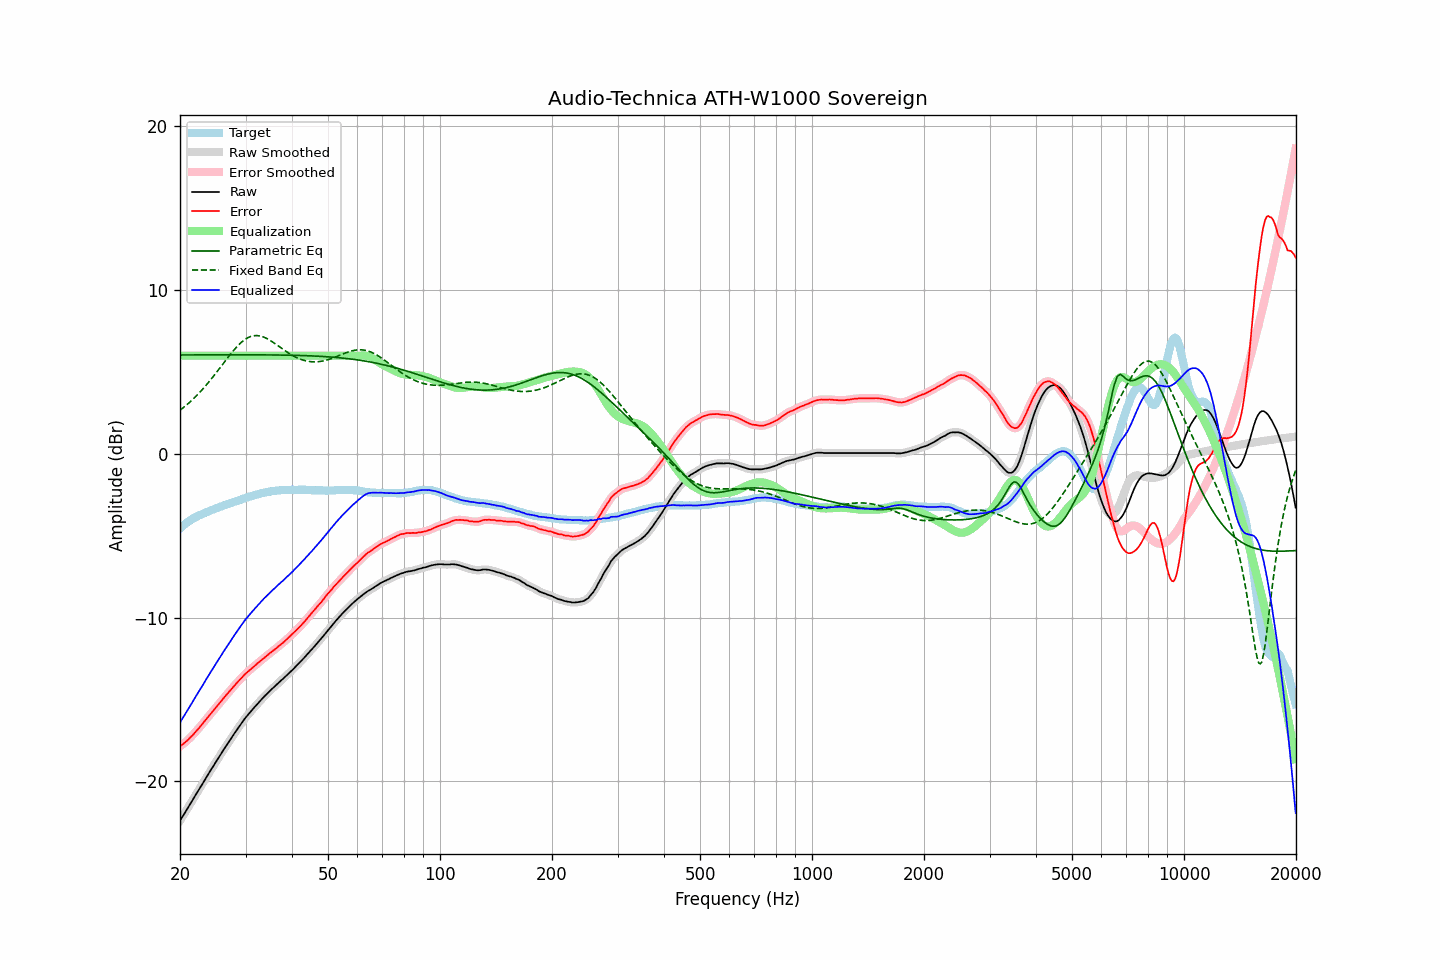

Source data for this figure (header and first rows):
frequency, raw, error, smoothed, error_smoothed, equalization, parametric_eq, fixed_band_eq, equalized_raw, equalized_smoothed, target
20.00, -22.40, -17.85, -22.40, -17.85, 6.00, 6.05, 2.67, -16.40, -16.40, -4.55
20.20, -22.24, -17.78, -22.25, -17.78, 6.00, 6.05, 2.74, -16.24, -16.25, -4.46
20.40, -22.08, -17.71, -22.09, -17.71, 6.00, 6.05, 2.82, -16.08, -16.09, -4.37
20.61, -21.93, -17.62, -21.92, -17.63, 6.00, 6.05, 2.90, -15.93, -15.92, -4.30
20.81, -21.76, -17.55, -21.76, -17.55, 6.00, 6.05, 2.98, -15.76, -15.76, -4.21
21.02, -21.59, -17.46, -21.60, -17.46, 6.00, 6.05, 3.07, -15.59, -15.60, -4.13
21.23, -21.43, -17.36, -21.44, -17.36, 6.00, 6.05, 3.16, -15.43, -15.44, -4.07
21.44, -21.27, -17.26, -21.27, -17.26, 6.00, 6.05, 3.25, -15.27, -15.27, -4.01
21.66, -21.12, -17.17, -21.11, -17.16, 6.00, 6.05, 3.34, -15.12, -15.11, -3.95
21.87, -20.94, -17.05, -20.95, -17.05, 6.00, 6.05, 3.43, -14.94, -14.95, -3.89
22.09, -20.78, -16.94, -20.78, -16.94, 6.00, 6.05, 3.53, -14.78, -14.78, -3.85
22.31, -20.62, -16.83, -20.62, -16.83, 6.00, 6.05, 3.63, -14.62, -14.62, -3.80
22.54, -20.47, -16.72, -20.46, -16.72, 6.00, 6.05, 3.73, -14.47, -14.46, -3.75
22.76, -20.30, -16.60, -20.31, -16.60, 6.00, 6.05, 3.84, -14.30, -14.31, -3.71
22.99, -20.15, -16.48, -20.14, -16.48, 6.00, 6.05, 3.95, -14.15, -14.14, -3.67
23.22, -19.99, -16.36, -19.98, -16.36, 6.00, 6.05, 4.06, -13.99, -13.98, -3.63
23.45, -19.81, -16.24, -19.82, -16.24, 6.00, 6.05, 4.17, -13.81, -13.82, -3.58
23.69, -19.66, -16.12, -19.66, -16.12, 6.00, 6.05, 4.29, -13.66, -13.66, -3.54
23.92, -19.49, -15.99, -19.49, -16.00, 6.00, 6.05, 4.40, -13.49, -13.49, -3.50
24.16, -19.33, -15.88, -19.33, -15.88, 6.00, 6.05, 4.52, -13.33, -13.33, -3.45
24.40, -19.17, -15.76, -19.18, -15.76, 6.00, 6.05, 4.64, -13.17, -13.18, -3.41
24.65, -19.03, -15.64, -19.02, -15.64, 6.00, 6.05, 4.77, -13.03, -13.02, -3.38
24.89, -18.86, -15.52, -18.86, -15.52, 6.00, 6.05, 4.89, -12.86, -12.86, -3.34
25.14, -18.70, -15.40, -18.71, -15.40, 6.00, 6.05, 5.02, -12.70, -12.71, -3.30
25.39, -18.55, -15.29, -18.55, -15.29, 6.00, 6.05, 5.15, -12.55, -12.55, -3.26
25.65, -18.40, -15.17, -18.40, -15.17, 6.00, 6.05, 5.28, -12.40, -12.40, -3.22
25.91, -18.25, -15.05, -18.24, -15.05, 6.00, 6.05, 5.41, -12.25, -12.24, -3.19
26.16, -18.08, -14.93, -18.09, -14.93, 6.00, 6.05, 5.54, -12.08, -12.09, -3.15
26.43, -17.94, -14.81, -17.93, -14.81, 6.00, 6.05, 5.66, -11.94, -11.93, -3.13
26.69, -17.78, -14.70, -17.78, -14.70, 6.00, 6.06, 5.79, -11.78, -11.78, -3.09
26.96, -17.64, -14.59, -17.64, -14.59, 6.00, 6.06, 5.92, -11.64, -11.64, -3.05
27.23, -17.50, -14.48, -17.49, -14.48, 6.00, 6.06, 6.04, -11.50, -11.49, -3.02
27.50, -17.35, -14.37, -17.34, -14.36, 6.00, 6.06, 6.17, -11.35, -11.34, -2.98
27.77, -17.19, -14.24, -17.19, -14.25, 6.00, 6.06, 6.28, -11.19, -11.19, -2.95
28.05, -17.04, -14.13, -17.05, -14.13, 6.00, 6.06, 6.40, -11.04, -11.05, -2.91
28.33, -16.90, -14.01, -16.90, -14.02, 6.00, 6.06, 6.51, -10.90, -10.90, -2.89
28.62, -16.77, -13.91, -16.76, -13.91, 6.00, 6.06, 6.61, -10.77, -10.76, -2.85
28.90, -16.62, -13.81, -16.62, -13.81, 6.00, 6.06, 6.71, -10.62, -10.62, -2.81
29.19, -16.48, -13.70, -16.48, -13.70, 6.00, 6.06, 6.80, -10.48, -10.48, -2.78
29.48, -16.34, -13.61, -16.34, -13.60, 6.00, 6.06, 6.89, -10.34, -10.34, -2.74
29.78, -16.21, -13.49, -16.21, -13.50, 6.00, 6.06, 6.96, -10.21, -10.21, -2.72
30.08, -16.08, -13.40, -16.08, -13.40, 6.00, 6.06, 7.03, -10.08, -10.08, -2.68
30.38, -15.97, -13.32, -15.96, -13.31, 6.00, 6.06, 7.09, -9.97, -9.96, -2.65
30.68, -15.84, -13.23, -15.85, -13.23, 6.00, 6.05, 7.13, -9.84, -9.85, -2.61
30.99, -15.74, -13.14, -15.73, -13.15, 6.00, 6.05, 7.18, -9.74, -9.73, -2.59
31.30, -15.62, -13.06, -15.62, -13.06, 6.00, 6.05, 7.20, -9.62, -9.62, -2.55
31.61, -15.50, -12.98, -15.51, -12.98, 6.00, 6.05, 7.22, -9.50, -9.51, -2.52
31.93, -15.40, -12.90, -15.39, -12.89, 6.00, 6.05, 7.23, -9.40, -9.39, -2.50
32.24, -15.28, -12.81, -15.28, -12.81, 6.00, 6.05, 7.23, -9.28, -9.28, -2.48
32.57, -15.18, -12.73, -15.17, -12.73, 6.00, 6.05, 7.22, -9.18, -9.17, -2.45
32.89, -15.06, -12.65, -15.06, -12.65, 6.00, 6.05, 7.20, -9.06, -9.06, -2.41
33.22, -14.95, -12.56, -14.96, -12.56, 6.00, 6.05, 7.17, -8.95, -8.96, -2.39
33.55, -14.85, -12.48, -14.85, -12.48, 6.00, 6.05, 7.14, -8.85, -8.85, -2.37
33.89, -14.75, -12.40, -14.75, -12.40, 6.00, 6.05, 7.10, -8.75, -8.75, -2.36
34.23, -14.66, -12.33, -14.65, -12.32, 6.00, 6.05, 7.05, -8.66, -8.65, -2.33
34.57, -14.55, -12.24, -14.55, -12.24, 6.00, 6.05, 7.00, -8.55, -8.55, -2.31
34.92, -14.46, -12.15, -14.46, -12.16, 6.00, 6.05, 6.94, -8.46, -8.46, -2.30
35.27, -14.37, -12.09, -14.37, -12.08, 6.00, 6.05, 6.88, -8.37, -8.37, -2.28
35.62, -14.28, -12.01, -14.28, -12.01, 6.00, 6.05, 6.81, -8.28, -8.28, -2.27
35.97, -14.19, -11.93, -14.19, -11.94, 6.00, 6.05, 6.74, -8.19, -8.19, -2.26
... 635 more rows
